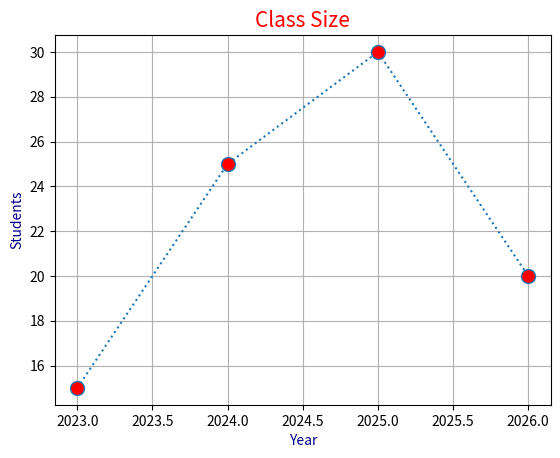

Write the Python code that produced this figure.


import matplotlib.pyplot as plt

#normal plot customization

x =  [2023,2024,2025,2026]

y = [15,25,30,20]




plt.plot(x,y, marker=".",
        markersize=20,
        markerfacecolor="red",
        linestyle="dotted")


plt.grid() #helps to make plots easier to read 

plt.title("Class Size", fontsize="15",color="red")

plt.xlabel("Year",fontsize=10,color="darkblue")

plt.ylabel("Students", fontsize=10,color="darkblue")

plt.show()
